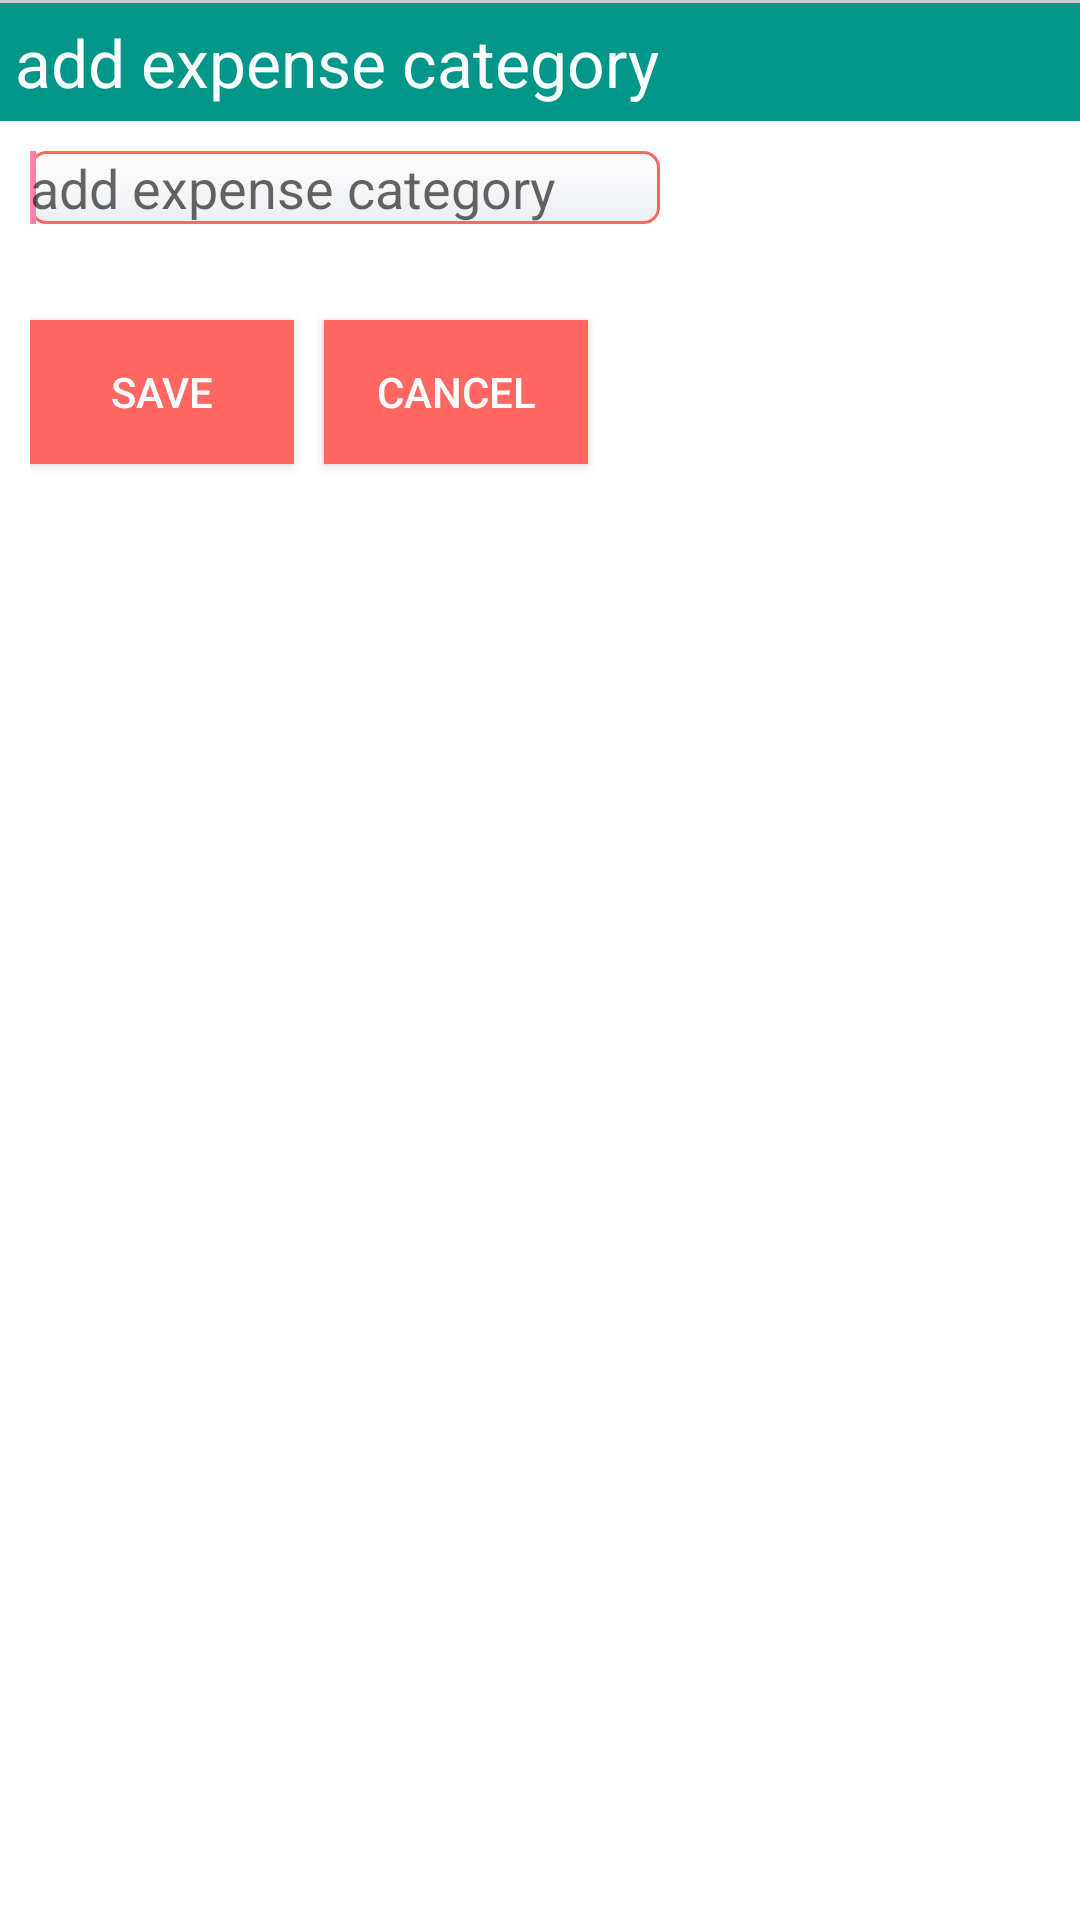

Android layout source for this screen:
<!-- AndroidManifest.xml: application theme AppTheme -->
<!-- res/layout/activity_expensecategory.xml -->
<LinearLayout xmlns:android="http://schemas.android.com/apk/res/android"
    android:layout_width="match_parent"
    android:layout_height="match_parent"
    android:background="#CCCCCC"
    android:orientation="vertical"
    android:paddingTop="1dp" >

    <TextView
        android:id="@+id/textView1"
        android:layout_width="match_parent"
        android:layout_height="wrap_content"
        android:background="@color/colorPrimary"
        android:padding="5dp"
        android:text="@string/add_expense_category"
        android:textAppearance="?android:attr/textAppearanceLarge"
        android:textColor="#FFFFFF"
        />

    <RelativeLayout
        android:layout_width="match_parent"
        android:layout_height="match_parent"
        android:background="#FFFFFF"
        android:orientation="vertical"
        android:padding="10dp" >

        <TextView
            android:id="@+id/textView2"
            android:layout_width="wrap_content"
            android:layout_height="wrap_content"
            android:layout_alignParentLeft="true"
            android:layout_alignParentTop="true"
            android:layout_marginLeft="24dp"
            android:layout_marginTop="30dp"
            android:text="@string/expensecategory"
            android:visibility="gone"/>

        <EditText
            android:id="@+id/catName"
            android:background="@drawable/edit_text_design"
            android:layout_width="wrap_content"
            android:layout_height="wrap_content"
            android:layout_alignLeft="@+id/textView2"
            android:layout_below="@+id/textView2"
            android:ems="10"
            android:singleLine="true"
            android:hint="@string/add_expense_category">

            <requestFocus />
        </EditText>
        <Button
            android:id="@+id/btnadd"
            android:layout_width="wrap_content"
            android:layout_height="wrap_content"
            android:layout_alignLeft="@+id/catName"
            android:layout_below="@+id/catName"
            android:layout_marginTop="32dp"
            android:text="@string/save"
            android:onClick="onClick"
            android:background="@color/btn_logut_bg"
            android:textColor="@color/windowBackground"/>
        <Button
            android:layout_marginLeft="10dp"
            android:id="@+id/btnCancel"
            android:layout_width="wrap_content"
            android:layout_height="wrap_content"
            android:layout_below="@+id/catName"
            android:layout_toRightOf="@+id/btnadd"
            android:layout_marginTop="32dp"
            android:text="@string/cancel"
            android:onClick="onClick"
            android:background="@color/btn_logut_bg"
            android:textColor="@color/windowBackground"/>

        <ListView
            android:id="@android:id/list"
            android:layout_below="@+id/btnCancel"
            android:layout_width="match_parent"
            android:layout_height="match_parent"
            android:layout_alignParentLeft="true">
        </ListView>

    </RelativeLayout>

</LinearLayout>
<!-- resources referenced by this layout -->
<resources>
  <color name="btn_logut_bg">#ff6861</color>
  <color name="colorPrimary">#009688</color>
  <color name="windowBackground">#FFFFFF</color>
  <!-- drawable edit_text_design (drawable) -->
  <?xml version="1.0" encoding="utf-8"?>
  <shape xmlns:android="http://schemas.android.com/apk/res/android"
   android:thickness = "0dp"
      android:shape="rectangle">
  
      <stroke android:width="1dp"
          android:color="@color/btn_logut_bg"/>
  
      <corners android:radius="5dp"/>
  
      <gradient
          android:startColor="@color/textColorPrimary"
          android:endColor="@color/btn_login_bg"
          android:type="linear"
          android:angle="270"/>
  
  </shape>
  <string name="add_expense_category">add expense category</string>
  <string name="cancel">cancel</string>
  <string name="expensecategory">Expense Category</string>
  <string name="save">Save</string>
  <style name="AppTheme" parent="Theme.AppCompat.Light.NoActionBar">
          
          <item name="colorPrimary">@color/colorPrimary</item>
          <item name="colorPrimaryDark">@color/colorPrimaryDark</item>
          <item name="colorAccent">@color/colorAccent</item>
      </style>
  <color name="textColorPrimary">#FFFFFF</color>
  <color name="btn_login_bg">#eceef1</color>
  <color name="colorPrimaryDark">#C51162</color>
  <color name="colorAccent">#FF80AB</color>
</resources>
